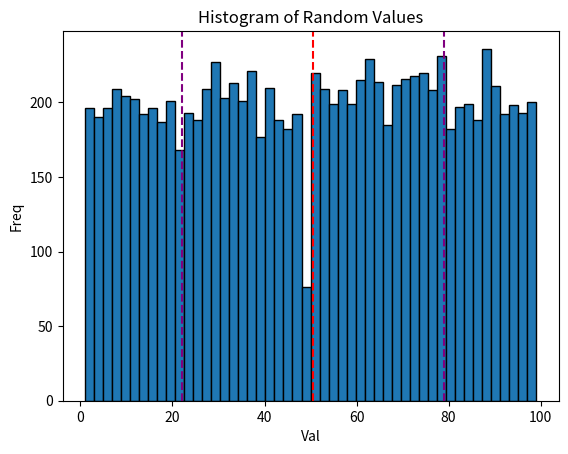

The matplotlib source for this figure:

import numpy as np
import matplotlib.pyplot as plt

# Constants
ARRAY_SIZE = 10000

def task_func():
    # Generate an array of random integers between 1 and 100
    arr = np.random.randint(1, 100, size=ARRAY_SIZE)

    # Calculate the mean and standard deviation of the array
    mean = np.mean(arr)
    std = np.std(arr)

    # Plot the histogram of the distribution
    fig, ax = plt.subplots()
    ax.hist(arr, bins=50, edgecolor='black')
    ax.set_xlabel('Val')
    ax.set_ylabel('Freq')
    ax.set_title('Histogram of Random Values')
    ax.axvline(mean, color='red', linestyle='dashed')
    ax.axvline(mean + std, color='purple', linestyle='dashed')
    ax.axvline(mean - std, color='purple', linestyle='dashed')
    plt.show()

    # Return the tuple
    return (arr, mean, std, fig)

# Call the function
arr, mean, std, fig = task_func()

# Print the results
print(f'Array: {arr}')
print(f'Mean: {mean}')
print(f'Standard Deviation: {std}')
print(f'Histogram: {fig}')
